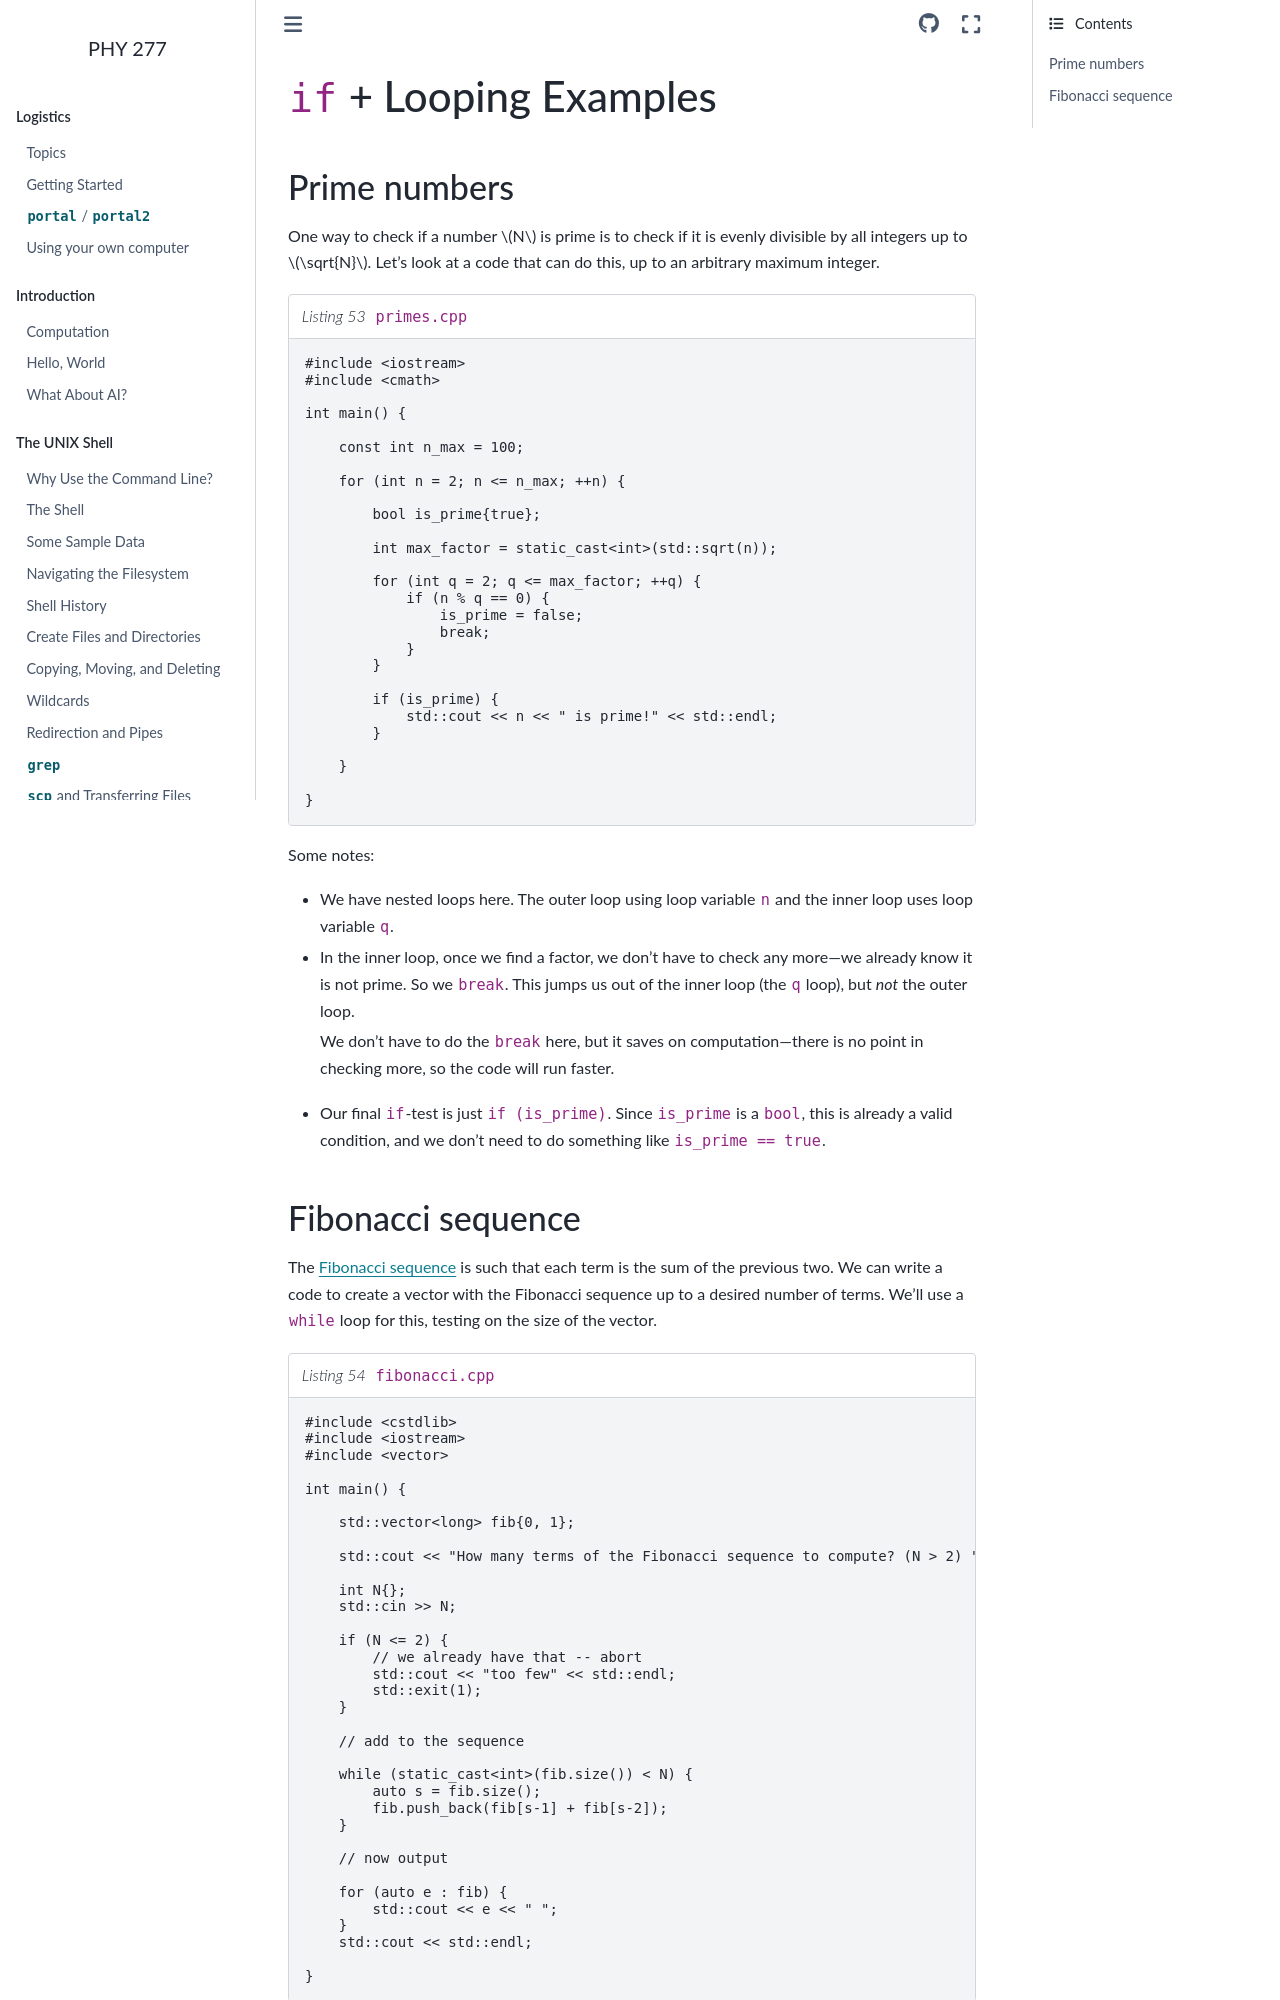

repository: zingale/phy277 · page: cxx-basics/conditional-loop-examples.html · generator: sphinx

*************************
``if`` + Looping Examples
*************************

.. _sec:prime_numbers:

Prime numbers
=============

One way to check if a number $N$ is prime is to check if it is evenly divisible
by all integers up to $\sqrt{N}$.  Let's look at a code that can do this, up
to an arbitrary maximum integer.

.. literalinclude:: ../../../examples/conditionals/primes.cpp
   :language: c++
   :caption: ``primes.cpp``

Some notes:

* We have nested loops here.  The outer loop using loop variable ``n``
  and the inner loop uses loop variable ``q``.

* In the inner loop, once we find a factor, we don't have to check any
  more---we already know it is not prime.  So we ``break``.  This
  jumps us out of the inner loop (the ``q`` loop), but *not* the outer
  loop.

  We don't have to do the ``break`` here, but it saves on
  computation---there is no point in checking more, so the code will
  run faster.

* Our final ``if``-test is just ``if (is_prime)``.  Since ``is_prime`` is
  a ``bool``, this is already a valid condition, and we don't need to do
  something like ``is_prime == true``.

.. _sec:fibonacci:
